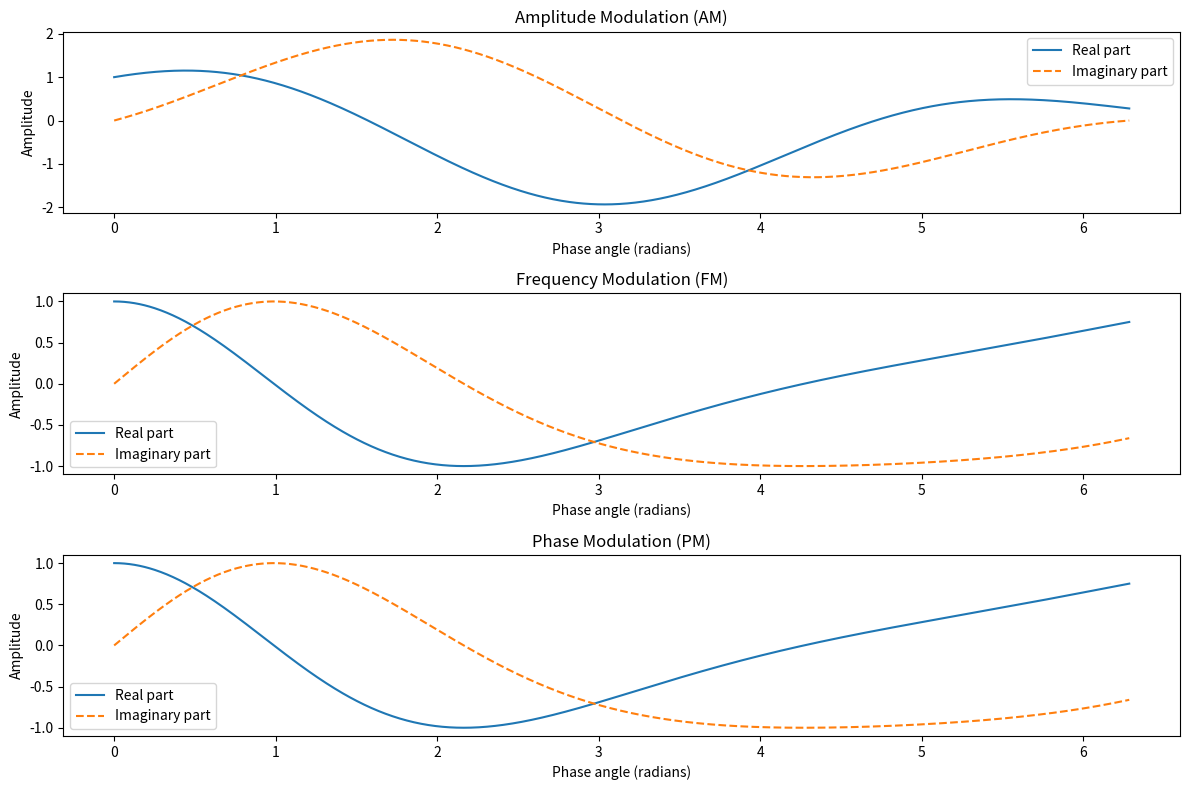

Reproduce this figure in Python.
import numpy as np
import matplotlib.pyplot as plt

# Constants
A = 1  # Amplitude
omega = 2 * np.pi * 1  # Carrier frequency (1 Hz)
beta = 1  # Modulation index
omega_m = 2 * np.pi * 0.1  # Message frequency (0.1 Hz)
theta = np.linspace(0, 2 * np.pi, 1000)  # Phase angle

# Message signal m(theta)
m_theta = np.sin(omega_m * theta)

# Amplitude Modulation (AM)
psi_am = (A + m_theta) * (np.cos(theta) + 1j * np.sin(theta))

# Frequency Modulation (FM)
psi_fm = A * (np.cos(theta + beta * np.sin(omega_m * theta)) + 1j * np.sin(theta + beta * np.sin(omega_m * theta)))

# Phase Modulation (PM)
psi_pm = A * (np.cos(theta + beta * m_theta) + 1j * np.sin(theta + beta * m_theta))

# Plotting
plt.figure(figsize=(12, 8))

# AM Plot
plt.subplot(3, 1, 1)
plt.plot(theta, np.real(psi_am), label='Real part')
plt.plot(theta, np.imag(psi_am), label='Imaginary part', linestyle='--')
plt.title('Amplitude Modulation (AM)')
plt.xlabel('Phase angle (radians)')
plt.ylabel('Amplitude')
plt.legend()

# FM Plot
plt.subplot(3, 1, 2)
plt.plot(theta, np.real(psi_fm), label='Real part')
plt.plot(theta, np.imag(psi_fm), label='Imaginary part', linestyle='--')
plt.title('Frequency Modulation (FM)')
plt.xlabel('Phase angle (radians)')
plt.ylabel('Amplitude')
plt.legend()

# PM Plot
plt.subplot(3, 1, 3)
plt.plot(theta, np.real(psi_pm), label='Real part')
plt.plot(theta, np.imag(psi_pm), label='Imaginary part', linestyle='--')
plt.title('Phase Modulation (PM)')
plt.xlabel('Phase angle (radians)')
plt.ylabel('Amplitude')
plt.legend()

plt.tight_layout()
plt.show()